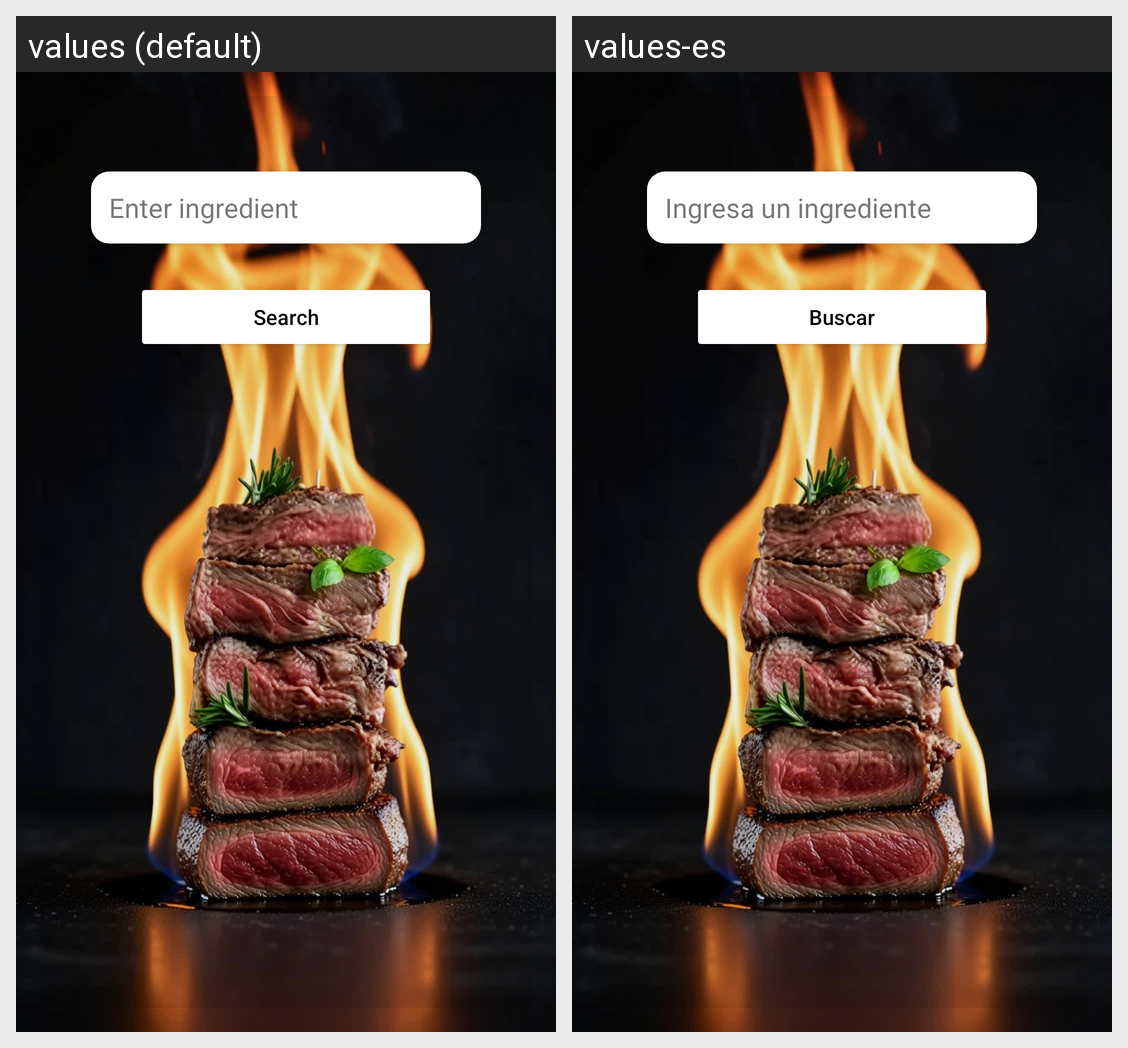

Translations of the strings shown on this Android screen, per locale in the grid:
Android screen res/layout/buscar_activity_main.xml rendered under 2 locales, left to right: values (default), values-es. Device: Nexus 5 (rendered at 1080×1920; each locale shown at half size, 540×960, under a caption strip naming it); theme Theme.AppRecetas.
Strings drawn on this screen, with the default value and each locale's value (text and hints the layout hard-codes, and strings that could not be matched under every locale, appear in the picture but are not listed):

hint_search
  values: Enter ingredient
  values-es: Ingresa un ingrediente

btn_search_action
  values: Search
  values-es: Buscar
